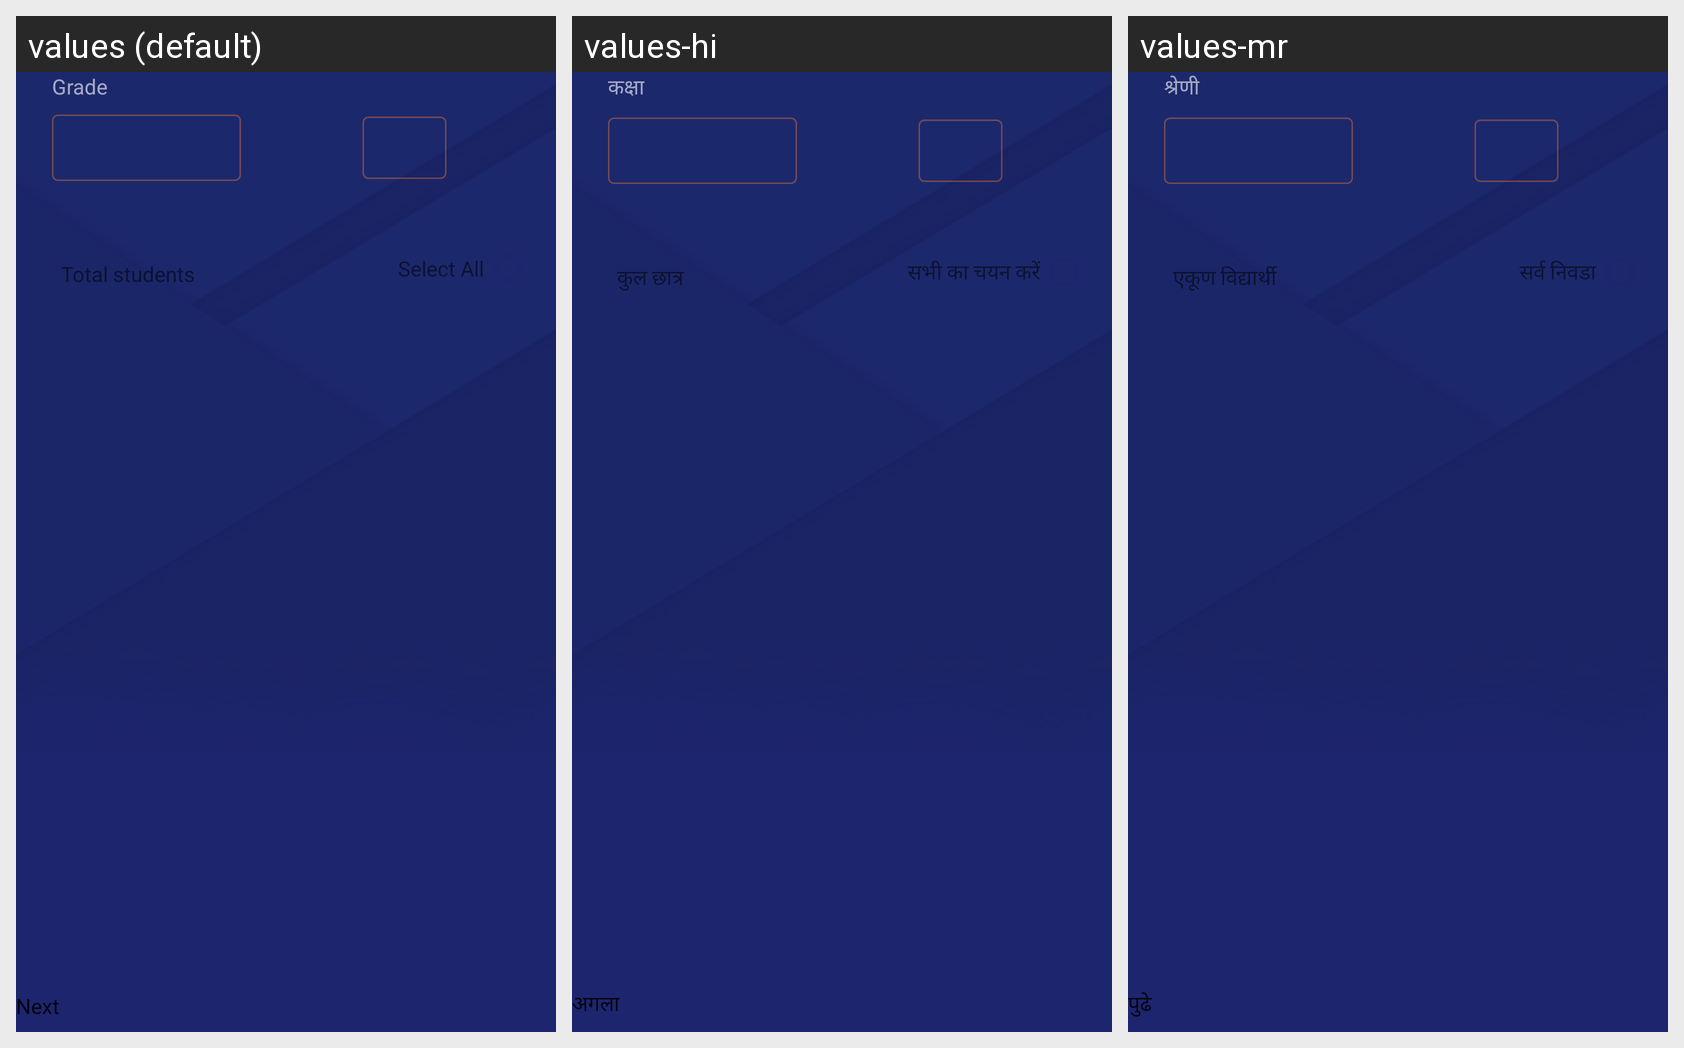

For this localized Android screen grid, give each drawn string resource with its value in every locale shown.
Android screen res/layout/students_promotion_fragment.xml rendered under 3 locales, left to right: values (default), values-hi, values-mr. Device: Nexus 5 (rendered at 1080×1920; each locale shown at half size, 540×960, under a caption strip naming it); theme Theme.EVidyalokaPartner.
Other locales in the repository, not shown: values-kn, values-ta, values-te.
Strings drawn on this screen, with the default value and each locale's value (text and hints the layout hard-codes, and strings that could not be matched under every locale, appear in the picture but are not listed):

label_grade
  values: Grade
  values-hi: कक्षा
  values-mr: श्रेणी

total_students
  values: Total students
  values-hi: कुल छात्र
  values-mr: एकूण विद्यार्थी

next
  values: Next
  values-hi: अगला
  values-mr: पुढे

selectall
  values: Select All
  values-hi: सभी का चयन करें
  values-mr: सर्व निवडा
